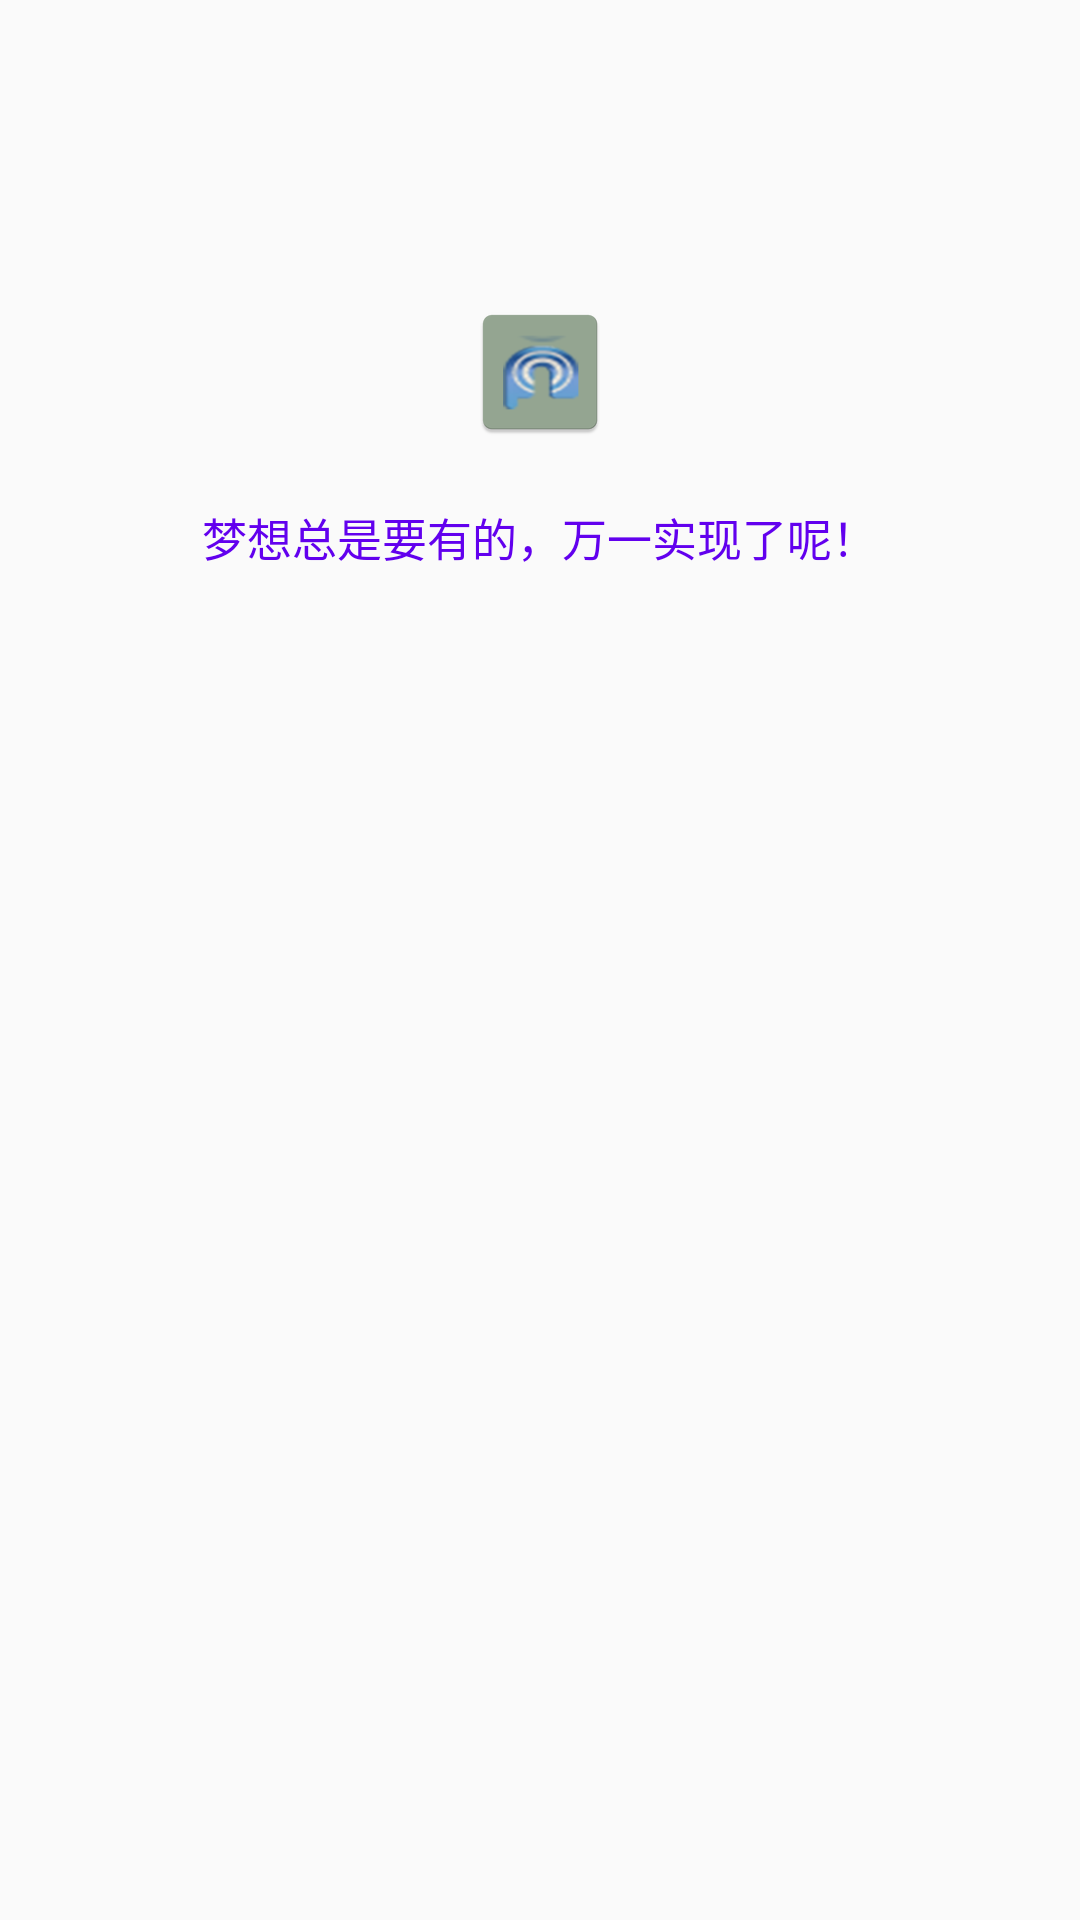

Write the Android layout XML for this screen, with the resource values it uses.
<!-- AndroidManifest.xml: application theme AppTheme -->
<!-- res/layout/activity_splash_screen.xml -->
<?xml version="1.0" encoding="utf-8"?>
<LinearLayout xmlns:android="http://schemas.android.com/apk/res/android"
    xmlns:app="http://schemas.android.com/apk/res-auto"
    xmlns:tools="http://schemas.android.com/tools"
    android:layout_width="match_parent"
    android:layout_height="match_parent"
    android:orientation="vertical"
    tools:context=".activity.SplashScreenActivity">

    <ImageView
        android:id="@+id/logo"
        android:layout_width="wrap_content"
        android:layout_height="wrap_content"
        android:src="@mipmap/ic_launcher"
        android:layout_gravity="center_horizontal"
        android:layout_marginTop="100dp"/>

    <TextView
        android:layout_width="wrap_content"
        android:layout_height="wrap_content"
        android:text="梦想总是要有的，万一实现了呢！"
        android:layout_gravity="center"
        android:textSize="@dimen/title_tv_size"
        android:textColor="@color/colorPrimary"
        android:layout_marginTop="20dp"/>

</LinearLayout>
<!-- resources referenced by this layout -->
<resources>
  <color name="colorPrimary">#35464e</color>
  <dimen name="title_tv_size">15sp</dimen>
  <!-- mipmap ic_launcher: png bitmap (mipmap-hdpi, 3782 bytes) -->
  <style name="AppTheme" parent="Theme.AppCompat.Light.NoActionBar">
          
          <item name="colorPrimary">@color/colorPrimary</item>
          <item name="colorPrimaryDark">@color/colorPrimaryDark</item>
          <item name="colorAccent">@color/colorAccent</item>
      </style>
  <color name="colorPrimaryDark">#212a2f</color>
  <color name="colorAccent">#212a2f</color>
</resources>
